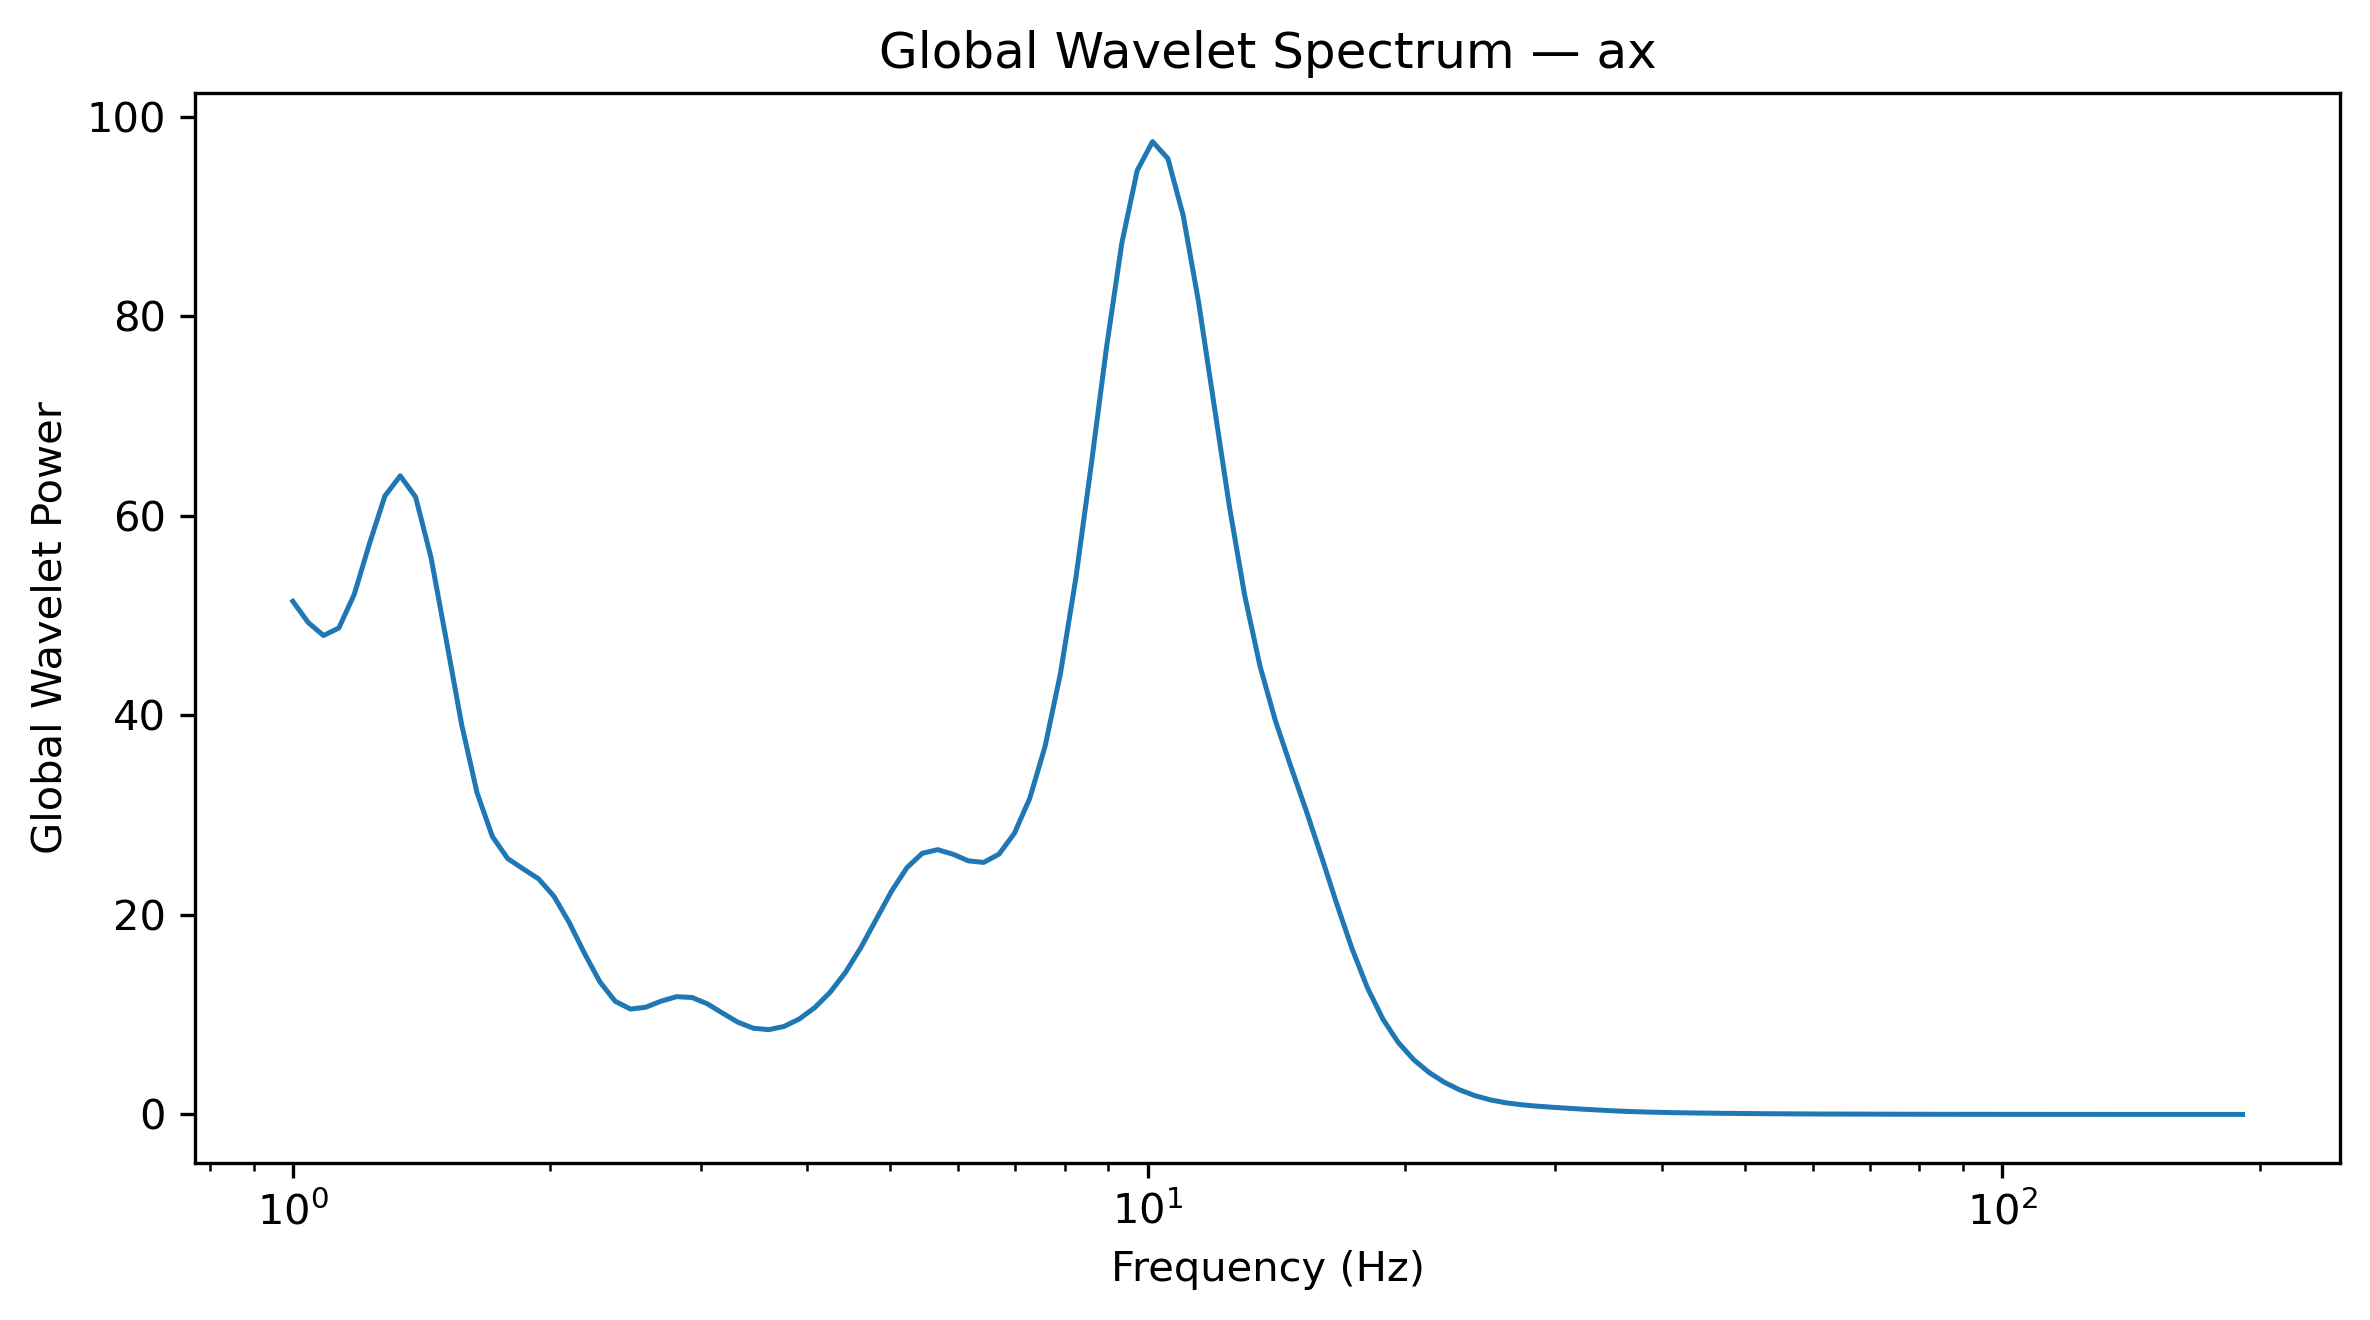

The table this chart was drawn from, first rows:
Frequency_Hz, GlobalWaveletPower, GlobalWaveletAmplitude
1.0, 51.44, 7.172
1.042, 49.32, 7.023
1.086, 48.01, 6.929
1.132, 48.77, 6.983
1.18, 52.14, 7.221
1.23, 57.26, 7.567
1.282, 62.01, 7.875
1.336, 64.02, 8.001
1.392, 61.89, 7.867
1.451, 55.85, 7.473
1.512, 47.53, 6.894
1.576, 39.07, 6.251
1.643, 32.25, 5.679
1.712, 27.86, 5.278
1.784, 25.65, 5.064
1.86, 24.62, 4.962
1.938, 23.63, 4.861
2.02, 21.89, 4.679
2.105, 19.25, 4.388
2.194, 16.15, 4.018
2.287, 13.3, 3.646
2.383, 11.35, 3.368
2.484, 10.57, 3.251
2.589, 10.76, 3.28
2.698, 11.37, 3.371
2.812, 11.81, 3.436
2.931, 11.73, 3.424
3.055, 11.09, 3.331
3.183, 10.15, 3.186
3.318, 9.242, 3.04
3.458, 8.645, 2.94
3.604, 8.5, 2.915
3.756, 8.825, 2.971
3.915, 9.578, 3.095
4.08, 10.72, 3.274
4.252, 12.25, 3.5
4.432, 14.25, 3.774
4.619, 16.72, 4.089
4.814, 19.55, 4.422
5.017, 22.38, 4.731
5.229, 24.74, 4.974
5.45, 26.18, 5.116
5.68, 26.55, 5.152
5.92, 26.09, 5.108
6.17, 25.43, 5.043
6.43, 25.26, 5.026
6.702, 26.1, 5.109
6.985, 28.18, 5.308
7.28, 31.68, 5.628
7.587, 36.9, 6.074
7.908, 44.19, 6.648
8.241, 53.72, 7.329
8.589, 65.03, 8.064
8.952, 76.87, 8.767
9.33, 87.35, 9.346
9.724, 94.62, 9.728
10.13, 97.53, 9.875
10.56, 95.83, 9.789
11.01, 90.11, 9.492
11.47, 81.44, 9.024
... 68 more rows
